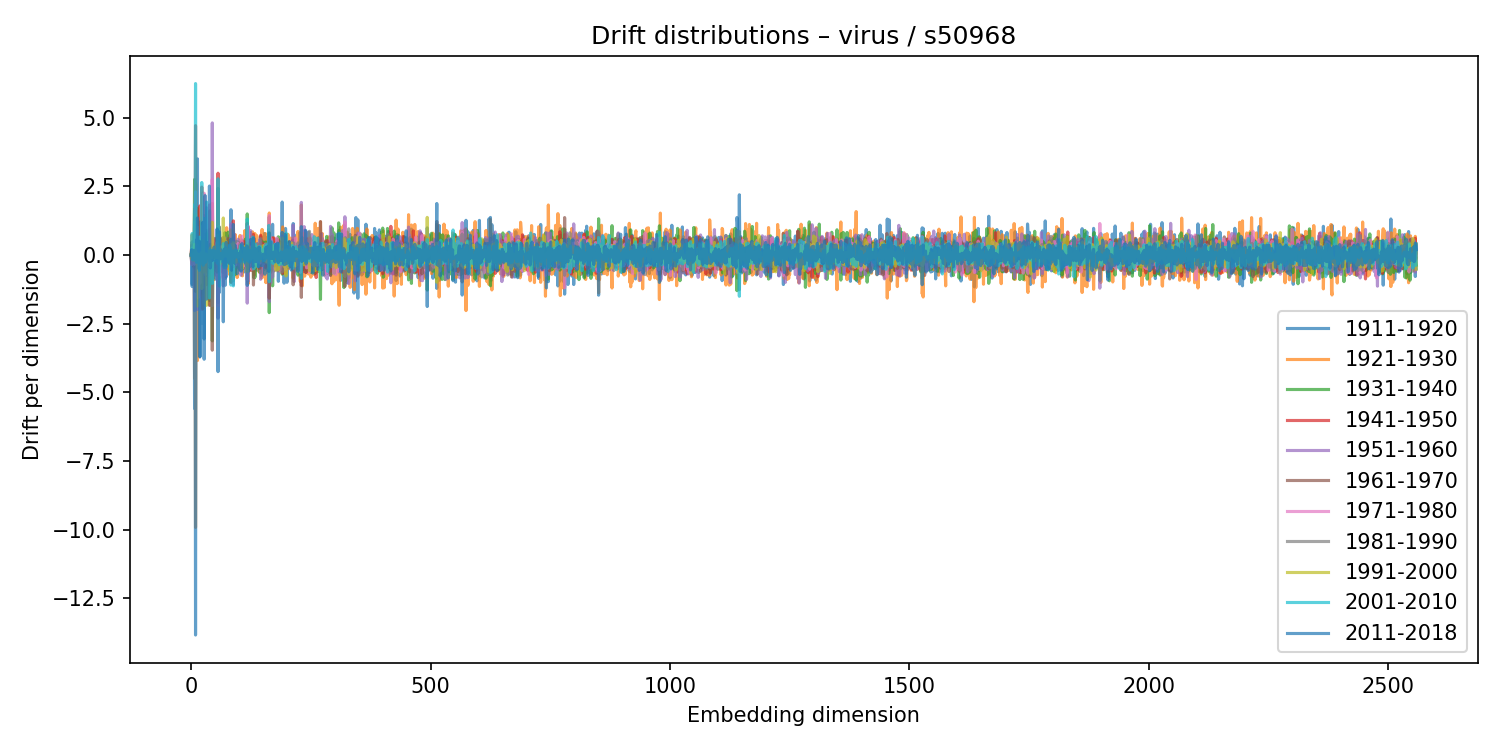

The data file committed next to this chart (first rows):
1911-1920, 1921-1930, 1931-1940, 1941-1950, 1951-1960, 1961-1970, 1971-1980, 1981-1990, 1991-2000, 2001-2010, 2011-2018
-0.0114, -0.006957, 0.003717, 0.01513, -0.00782, 0.004613, -0.007183, 0.002697, 0.002191, 0.001993, -0.01254
-0.2839, 0.3033, -0.2146, 0.3662, 0.04145, -0.3206, -0.3496, 0.2371, -0.1535, 0.2384, 0.1932
-1.071, 0.7393, 0.1769, -0.08615, -0.195, 0.4831, -0.1238, -0.002309, -0.05524, 0.7864, -1.147
-0.1805, 0.1359, 0.3121, -0.2905, 0.2918, -0.2839, -0.09614, 0.1847, 0.141, -0.1713, 0.08742
0.06184, 0.02752, -0.0457, -0.0327, 0.03456, -0.03957, 0.04746, -0.00735, -0.008524, -0.009512, 0.04736
-0.1318, -0.3263, 0.3503, 0.1137, -0.05825, 0.08758, -0.1436, 0.1756, -0.2015, 0.09087, 0.1136
0.0796, 0.09409, 0.06875, -0.4437, 0.309, -0.09076, -0.02631, -0.02314, 0.1777, -0.175, 0.1754
0.04278, -4.491, 2.753, 1.666, -2.023, 0.8416, -0.3335, 1.193, 0.3864, 1.833, -5.586
-0.08934, 0.04581, 0.1702, -0.1684, 0.02204, 0.1122, -0.04319, -0.1049, -0.08838, 0.06144, -0.0413
-0.3657, -9.918, 2.604, 4.713, 2.298, -1.321, 0.8071, 1.488, 0.1488, 6.245, -13.84
-0.006787, -0.4879, 0.1309, 0.1116, 0.33, 0.2532, -0.09991, 0.02722, -0.2114, 0.3008, -0.4465
0.6603, -1.114, 0.4744, -0.4129, 0.2932, -0.05192, 0.2271, -0.1668, -0.1906, -0.2656, 0.5506
-0.1061, 0.02506, 0.04078, -0.006069, -0.02444, 0.02185, -0.02158, -0.08145, 0.05363, 0.03611, -0.05322
3.504, -3.84, 1.697, 1.6, -1.977, 0.158, 0.3541, 1.012, -1.857, 0.6507, 1.35
-1.585, 0.5794, 0.5224, 0.4807, -0.04954, 1.246, -1.564, 0.2083, -0.8479, 0.1447, 0.04289
-0.5975, 0.6569, -0.5213, 0.08941, 0.2434, 0.193, -0.1299, 0.1077, -0.3672, 0.2781, -0.4677
0.1911, -0.01969, 0.2394, -0.09315, 0.2848, -0.482, -0.02998, -0.1076, -0.3084, 0.2691, 0.3341
-0.01672, 0.4513, -0.1271, -0.4239, 0.1427, 0.1625, 0.2032, -0.3712, 0.02501, -0.5569, 0.5018
-3.707, 0.7929, -0.5251, 1.788, -0.2289, 0.7151, -1.032, 0.643, -0.1877, 0.6547, -3.707
-0.05505, 0.02101, 0.03348, -0.09268, 0.08966, 0.05539, 0.004542, -0.08158, -0.03325, 0.02141, -0.02467
-0.1461, 0.2042, 0.05599, -0.08727, 0.009553, -0.1169, 0.05147, 0.0701, -0.04807, 0.02282, 0.001268
-0.4288, -0.3019, 0.3363, -0.03218, 0.19, 0.3659, -0.3185, 0.07112, 0.07624, -0.09487, -0.1089
1.239, -1.494, -0.1323, 2.475, -1.983, 1.137, 0.03019, 0.3423, -1.221, 2.642, -2.471
0.01382, -0.4147, 0.6006, 0.1706, 0.08831, -0.3259, 0.3647, -0.6232, -0.173, 0.2345, -0.3992
1.065, 2.26, -1.398, -1.087, -0.6417, -1.961, 1.061, -0.2182, 0.07797, -0.1833, 1.188
-0.08897, 0.02287, 0.05178, -0.08326, 0.003896, 0.4046, -0.1501, -0.4243, 0.5245, -0.3684, 0.2954
0.03876, -0.01639, 0.02298, -0.008692, -0.1066, 0.222, -0.009232, -0.08327, -0.09655, 0.08986, 0.04138
-3.057, -1.75, 1.271, 1.432, 0.3734, 0.7587, 2.251, -1.763, -0.232, 1.332, -3.794
-0.4131, 0.3966, -0.05235, 0.1722, -0.1518, 0.03346, -0.2035, 0.2505, -0.08099, 0.0607, 0.1296
-0.222, 0.142, 0.06802, -0.556, 1.423, -0.1326, -0.7057, -0.6305, -0.617, -0.2695, 2.166
-0.7499, 0.171, 0.5199, -0.4211, 0.4837, -0.1249, 0.2362, -0.1131, 0.04345, -0.2407, -0.3346
-0.04678, 0.1011, 0.02505, -0.07358, 0.1969, -0.03594, 0.02097, 0.06289, -0.1496, -0.03036, 0.0627
0.2382, -1.074, 0.8298, 0.8895, 1.723, 0.05663, -0.1811, 0.7835, -1.83, 1.93, -1.604
0.2825, -0.3798, 0.03079, -0.2915, 0.5269, 0.1015, -0.134, 0.0243, -0.1171, 0.3802, -0.2114
0.05723, -0.07853, 0.0239, -0.005956, -0.04001, -0.0591, 0.07963, 0.009383, -0.002694, 0.006941, 0.01569
0.2441, -0.1855, 0.1165, 0.08221, -0.753, 0.2926, -0.1554, 0.01038, -0.02788, 0.1115, 0.4527
-0.2525, 0.3983, -0.1196, -0.2261, 0.0535, 0.2629, -0.3018, -0.1755, -0.1026, 0.1052, -0.0453
0.1367, 0.01341, -0.1796, 0.04221, 0.2035, -0.1114, 0.1522, -0.08789, -0.1156, 0.05704, -0.05288
0.8861, 0.9476, -1.653, -0.07886, 0.5082, -1.833, 1.823, -0.1971, 0.1935, -1.563, 2.513
-0.1285, -1.82, 1.611, 0.4111, 0.189, -0.3594, 0.7294, 0.1921, -0.3943, 0.1291, 0.08702
-0.02549, -0.1212, 0.06821, 0.01828, -0.5117, 0.3229, -0.4257, 0.3974, 0.2608, -0.05727, -0.4695
0.82, 0.328, -0.7198, 0.004983, -0.285, 0.1788, -0.161, 0.157, -0.05284, 0.1818, -0.1118
-0.002096, -0.1641, 0.01578, 0.329, -0.3496, 0.1272, -0.2822, -0.01403, 0.03085, 0.05689, -0.1147
0.1153, -0.05176, 0.1712, -0.05603, 0.1287, -0.1757, 0.1707, -0.1794, 0.2037, -0.1028, 0.04278
0.03049, 1.882, -3.126, -0.3794, 4.813, -3.464, 2.753, -1.846, 1.196, -1.03, -0.2001
-0.01876, 0.4365, 0.1052, -0.1308, -0.1947, -0.08729, 0.1506, 0.124, -0.09852, -0.3103, 0.1725
-0.1831, -0.07248, 0.207, -0.009139, -0.2299, 0.1145, 0.06169, -0.061, 0.01456, -0.07826, -0.01455
0.4246, -0.8972, 0.611, -0.1718, -0.04284, 0.3988, 0.03454, -0.5404, 0.05953, 0.1851, -0.05343
-0.04029, -0.1875, 0.1366, -0.1385, -0.05802, 0.01253, 0.1627, 0.03657, -0.1264, -0.205, 0.2936
-0.2573, -0.0228, 0.3153, 0.1044, -0.3753, -0.06293, 0.1381, -0.06812, -0.09417, 0.001068, -0.08369
0.1231, -0.07284, -0.03916, 0.05836, -0.07453, -0.05125, 0.01442, 0.1247, -0.05947, 0.09136, 0.04937
0.2142, -0.3071, 0.02769, 0.1173, -0.03192, 0.205, -0.1171, -0.002833, 0.06729, -0.1353, 0.007321
0.3602, -0.08984, -0.4723, 0.6037, -0.7326, -0.1767, -0.1057, 0.2576, 0.3239, 0.03401, -0.8822
0.1399, -0.1559, -0.05447, 0.1001, 0.1568, -0.2265, 0.05967, 0.01216, -0.09304, 0.1364, 0.02572
0.2163, 0.6464, 0.02648, -0.4368, 0.06375, -0.1127, 0.4612, -0.6222, 0.2042, -0.2938, 0.9507
0.88, -0.7688, 0.07155, 0.5374, -0.9992, 0.3849, -0.1833, 0.07486, 0.7207, -0.2954, 0.1177
-1.729, -1.017, 0.3221, 2.98, -2.299, 2.429, -1.837, 0.3853, -0.1096, 2.777, -4.245
0.2581, -0.09692, -0.1436, 0.1171, -0.01427, -0.0403, 0.06347, 0.08369, -0.08083, 0.08598, -0.2084
0.1165, 0.3345, -0.5941, 0.3298, -0.9198, 0.3045, -0.7537, 1.044, -0.03492, -0.135, 0.3083
-1.357, -0.4999, 1.002, -0.8763, -0.003042, 0.1434, -0.1383, 0.5094, 0.1863, -1.128, 0.845
... 2,500 more rows
